The GitHub repository C242-PS525/Capstone_Project_ML contains a labelled image folder "dataset-resize" with 16 categories: apple, avocado, banana, durian, guava, kiwi, langsat, mango, melon, orange, papaya, pineapple, rambutan, salak, water guava, watermelon. Examples follow, each with its label.

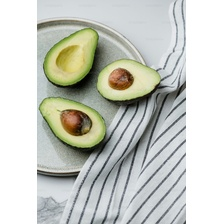
Label: avocado

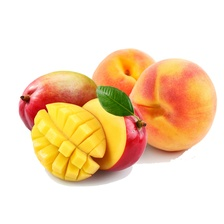
Label: mango

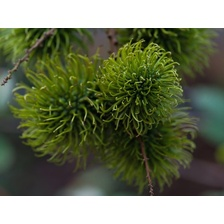
Label: rambutan

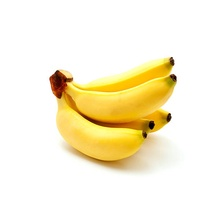
Label: banana

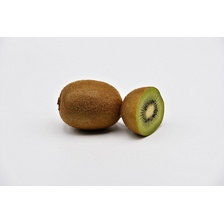
Label: kiwi

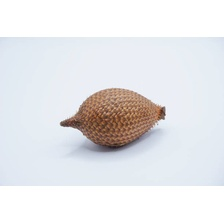
Label: salak
